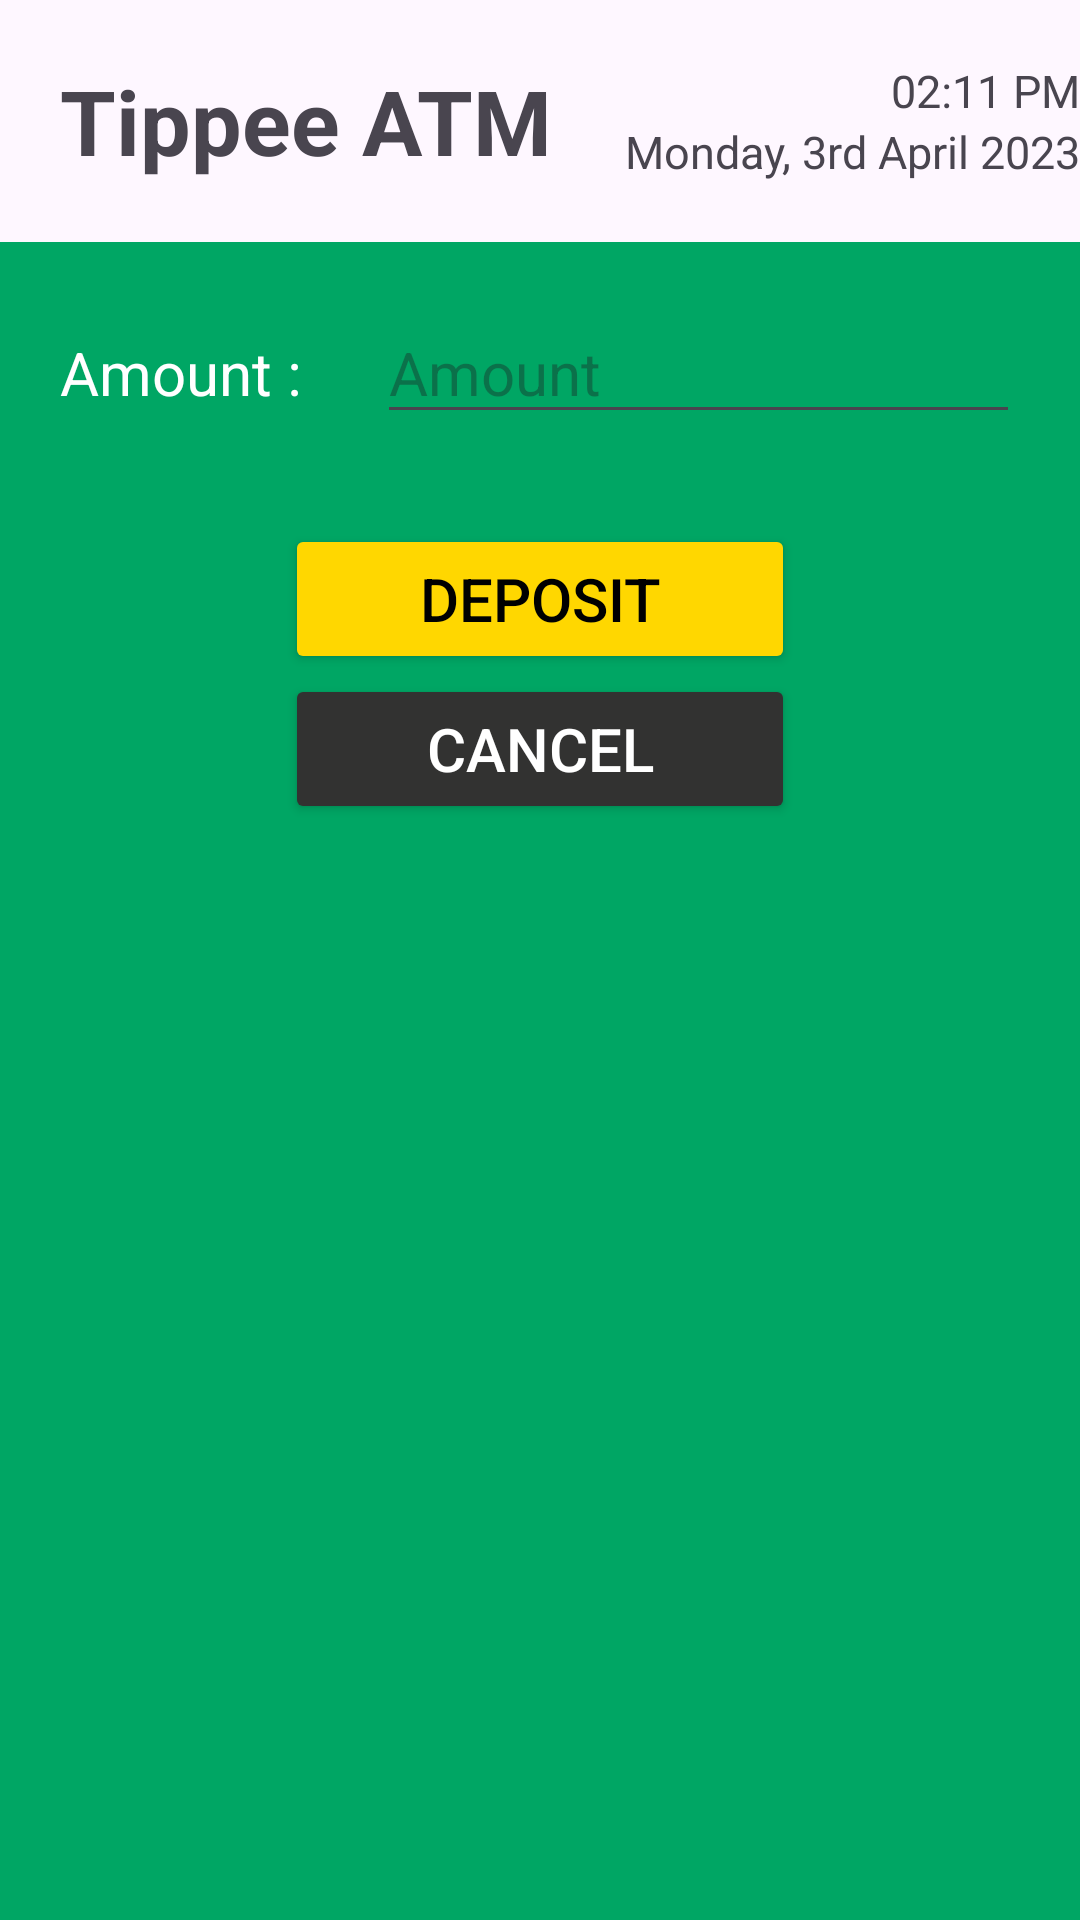

Here is an Android app screen rendered from its layout file. Give the layout XML and the strings, colors and styles it references.
<!-- AndroidManifest.xml: application theme Theme.TippeeATMMobileVersion -->
<!-- res/layout/activity_deposit.xml -->
<?xml version="1.0" encoding="utf-8"?>
<LinearLayout xmlns:android="http://schemas.android.com/apk/res/android"
    xmlns:app="http://schemas.android.com/apk/res-auto"
    xmlns:tools="http://schemas.android.com/tools"
    android:layout_width="match_parent"
    android:layout_height="match_parent"
    android:orientation="vertical"
    tools:context=".Deposit">

    <LinearLayout
        android:layout_width="match_parent"
        android:layout_height="wrap_content"
        android:orientation="horizontal"
        android:paddingTop="20dp"
        android:layout_gravity="center_vertical|center"
        android:layout_marginBottom="20dp">

        <TextView
            android:id="@+id/tipppeeATM"
            android:layout_width="wrap_content"
            android:layout_height="wrap_content"
            android:paddingLeft="20dp"
            android:text="Tippee ATM"
            android:textSize="30dp"
            android:layout_gravity="center_vertical|center"
            android:textStyle="bold" />

        <LinearLayout
            android:layout_width="match_parent"
            android:layout_height="wrap_content"
            android:gravity="right"
            android:orientation="vertical">

            <TextView
                android:id="@+id/time"
                android:layout_width="wrap_content"
                android:layout_height="wrap_content"
                android:text="02:11 PM"
                android:textSize="15dp"
                tools:ignore="TextSizeCheck" />

            <TextView
                android:id="@+id/date"
                android:layout_width="wrap_content"
                android:layout_height="match_parent"
                android:text="Monday, 3rd April 2023"
                android:textSize="15dp"
                tools:ignore="TextSizeCheck" />

        </LinearLayout>
    </LinearLayout>


    <LinearLayout
        android:layout_width="match_parent"
        android:layout_height="match_parent"
        android:orientation="vertical"
        android:background="#00A664">


    <LinearLayout
        android:layout_width="match_parent"
        android:layout_height="wrap_content"
        android:orientation="horizontal">

        <TextView
            android:id="@+id/amountText"
            android:layout_width="wrap_content"
            android:layout_height="wrap_content"
            android:text="Amount : "
            android:textColor="@color/white"
            android:layout_marginTop="20dp"
            android:layout_marginLeft="20dp"
            android:textSize="20dp"/>

        <EditText
            android:id="@+id/amount"
            android:layout_width="match_parent"
            android:layout_height="wrap_content"
            android:hint="Amount"
            android:textColor="@color/white"
            android:layout_marginTop="20dp"
            android:layout_marginLeft="20dp"
            android:layout_marginRight="20dp"
            android:textSize="20dp"
            android:layout_marginBottom="30dp"/>
    </LinearLayout>
    <Button
        android:id="@+id/depositMoney"
        android:layout_width="170dp"
        android:layout_height="50dp"
        android:layout_gravity="center"
        android:backgroundTint="#FFD700"
        android:text="Deposit"
        android:textAlignment="center"
        android:textColor="@color/black"
        android:textSize="20dp"
        app:shapeAppearanceOverlay="@style/RoundedSquare" />
    <Button
        android:id="@+id/cancel"
        android:layout_width="170dp"
        android:layout_height="50dp"
        android:layout_gravity="center"
        android:backgroundTint="#323231"
        android:text="Cancel"
        android:textAlignment="center"
        android:textColor="@color/white"
        android:textSize="20dp"
        app:shapeAppearanceOverlay="@style/RoundedSquare" />
    </LinearLayout>
</LinearLayout>
<!-- resources referenced by this layout -->
<resources>
  <style name="RoundedSquare">
          <item name="cornerSize">10%</item>
      </style>
  <style name="Theme.TippeeATMMobileVersion" parent="Base.Theme.TippeeATMMobileVersion" />
  <style name="Base.Theme.TippeeATMMobileVersion" parent="Theme.Material3.DayNight.NoActionBar">
          
          
      </style>
  <!-- not gathered from this repository: default colours our renderer supplied (Android Studio template values) -->
  <color name="black">#FF000000</color>
  <color name="white">#FFFFFFFF</color>
</resources>
